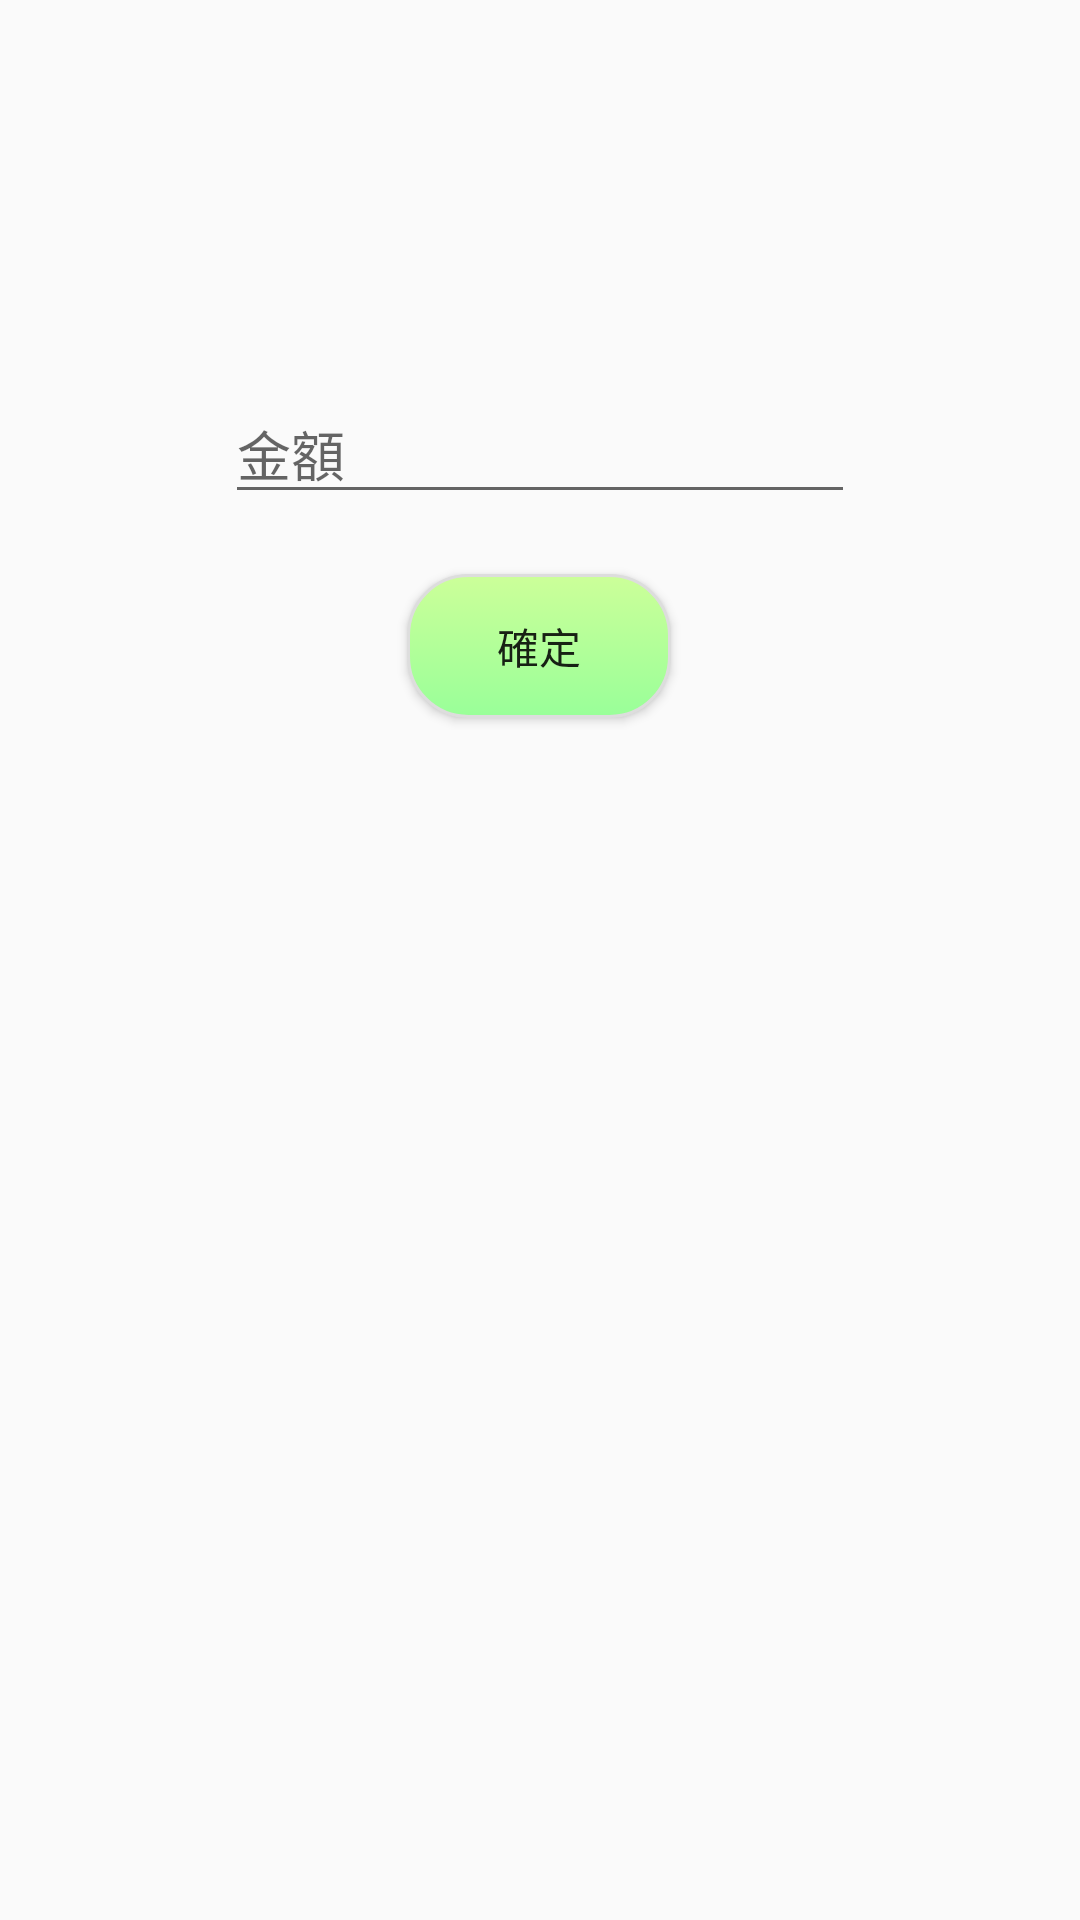

Produce the Android XML layout that renders to this screen, including the resource entries it uses.
<!-- AndroidManifest.xml: application theme AppTheme.NoActionBar -->
<!-- res/layout/activity_redcash_set.xml -->
<?xml version="1.0" encoding="utf-8"?>
<androidx.constraintlayout.widget.ConstraintLayout xmlns:android="http://schemas.android.com/apk/res/android"
    xmlns:app="http://schemas.android.com/apk/res-auto"
    xmlns:tools="http://schemas.android.com/tools"
    android:layout_width="match_parent"
    android:layout_height="match_parent"
    tools:context=".activity_redcash_set">

    <EditText
        android:id="@+id/redcash_amt"
        android:layout_width="wrap_content"
        android:layout_height="wrap_content"
        android:layout_marginTop="128dp"
        android:ems="10"
        android:hint="金額"
        android:inputType="number"
        app:layout_constraintEnd_toEndOf="parent"
        app:layout_constraintStart_toStartOf="parent"
        app:layout_constraintTop_toTopOf="parent" />

    <Button
        android:id="@+id/submit_give"
        android:layout_width="wrap_content"
        android:layout_height="wrap_content"
        android:layout_marginTop="20dp"
        android:background="@drawable/btn_style"
        android:text="確定"
        app:layout_constraintEnd_toEndOf="@+id/redcash_amt"
        app:layout_constraintHorizontal_bias="0.496"
        app:layout_constraintStart_toStartOf="@+id/redcash_amt"
        app:layout_constraintTop_toBottomOf="@+id/redcash_amt" />
</androidx.constraintlayout.widget.ConstraintLayout>
<!-- resources referenced by this layout -->
<resources>
  <!-- drawable btn_style (drawable) -->
  <?xml version="1.0" encoding="utf-8"?>
  <selector xmlns:android="http://schemas.android.com/apk/res/android">
  
      
      <item android:state_pressed="true">
          
          <shape android:shape="rectangle">
              
              <corners android:radius="20dip" />
              
              <stroke android:width="1dip" android:color="#DDDDDD" />
              
              <gradient android:angle="-90" android:startColor="#77FFCC" android:endColor="#33FFAA"  />
          </shape>
      </item>
  
      
      <item android:color="@android:color/black">
          <shape android:shape="rectangle"  >
              <corners android:radius="20dip" />
              <stroke android:width="1dip" android:color="#DDDDDD" />
              <gradient android:angle="-90" android:startColor="#CCFF99" android:endColor="#99FF99"  />
          </shape>
      </item>
  
  </selector>
  <style name="AppTheme.NoActionBar" parent="AppTheme">
          <item name="windowNoTitle">true</item>
          <item name="windowActionBar">false</item>
          <item name="android:windowFullscreen">false</item>
      </style>
  <style name="AppTheme" parent="Theme.AppCompat.Light.DarkActionBar">
          
          <item name="colorPrimary">@color/colorPrimary</item>
          <item name="colorPrimaryDark">@color/colorPrimaryDark</item>
          <item name="colorAccent">@color/colorAccent</item>
      </style>
  <!-- not gathered from this repository: default colours our renderer supplied (Android Studio template values) -->
  <color name="colorPrimary">#FF6200EE</color>
  <color name="colorPrimaryDark">#FF3700B3</color>
  <color name="colorAccent">#FF03DAC5</color>
</resources>
